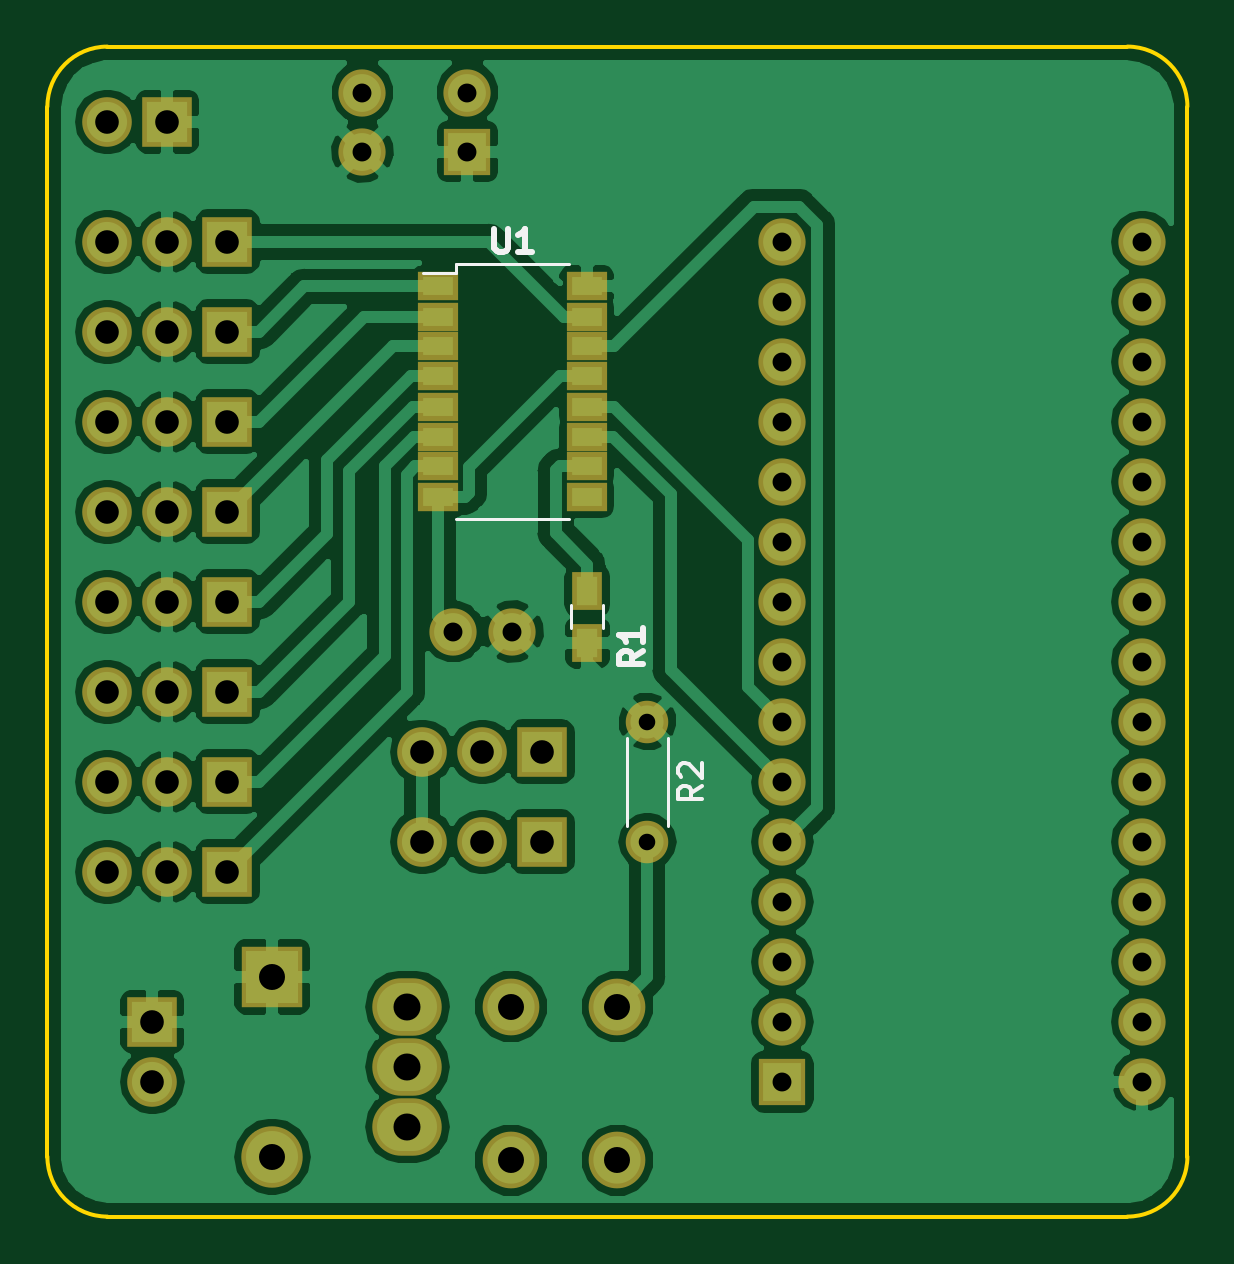
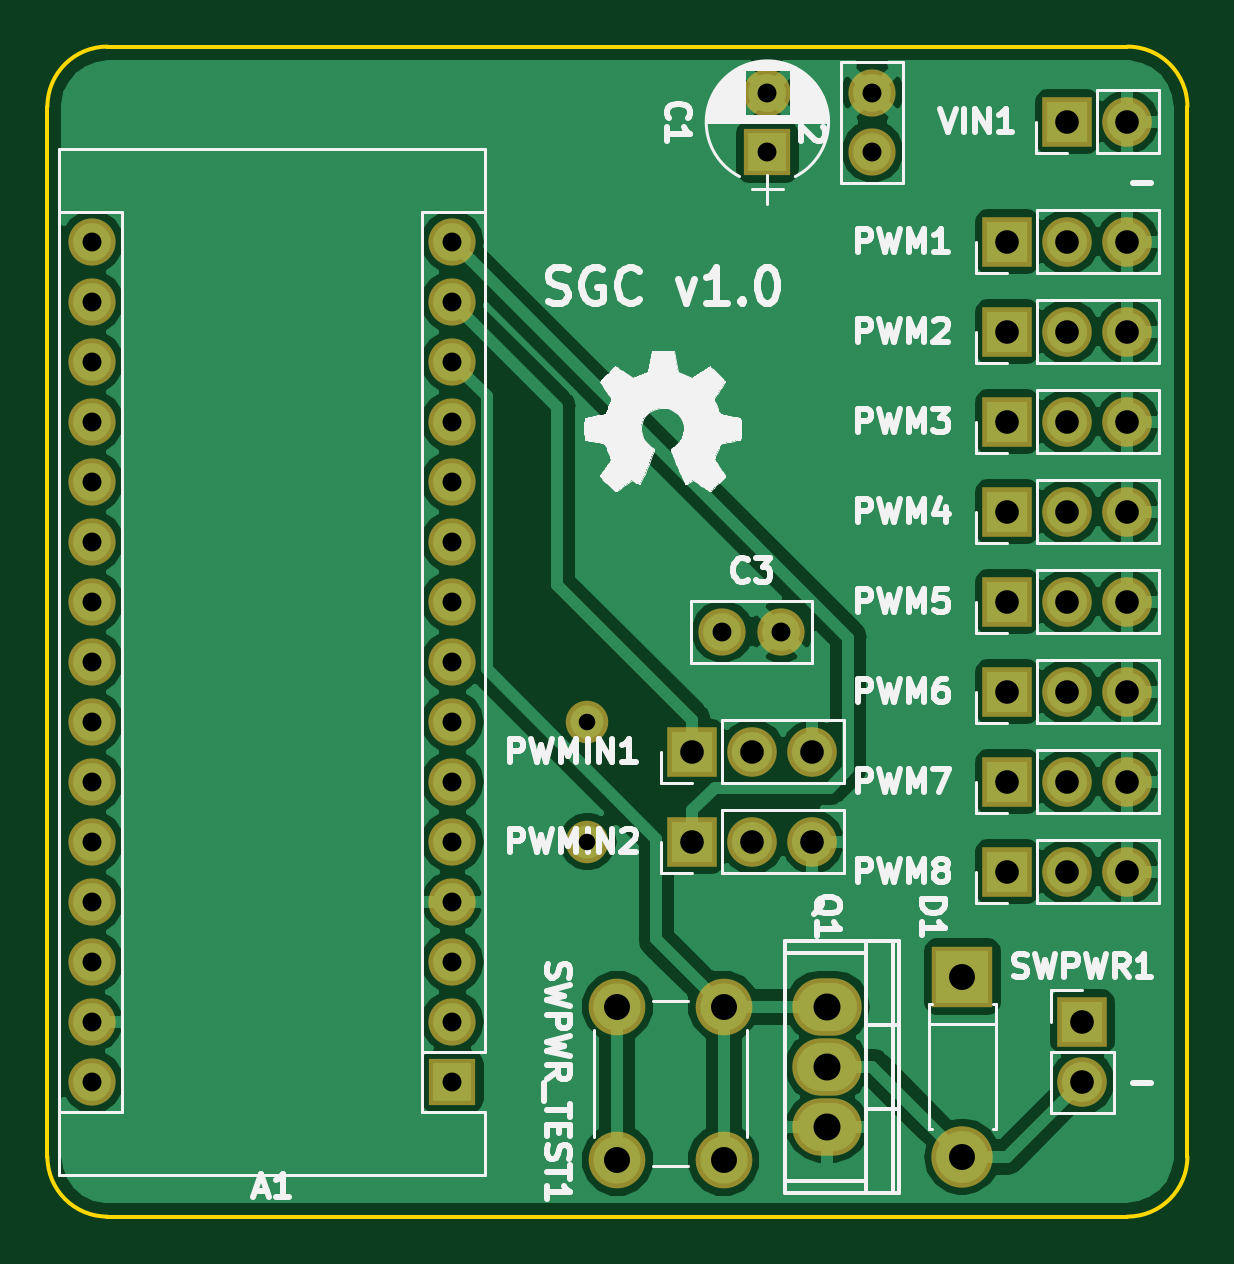
Circuit board: 11 layer files. Board 48.3 x 49.5 mm.
- bottom_copper: controller-B.Cu.gbr (74608 bytes)
- bottom_mask: controller-B.Mask.gbr (3435 bytes)
- paste: controller-B.Paste.gbr (487 bytes)
- bottom_silk: controller-B.SilkS.gbr (46459 bytes)
- outline: controller-Edge.Cuts.gbr (888 bytes)
- top_copper: controller-F.Cu.gbr (84017 bytes)
- top_mask: controller-F.Mask.gbr (3991 bytes)
- paste: controller-F.Paste.gbr (1043 bytes)
- top_silk: controller-F.SilkS.gbr (2499 bytes)
- drill: controller-NPTH.drl (136 bytes)
- drill: controller-PTH.drl (1403 bytes)

=== bottom_copper: controller-B.Cu.gbr (74608 bytes, source omitted) ===
=== bottom_mask: controller-B.Mask.gbr ===
G04 #@! TF.GenerationSoftware,KiCad,Pcbnew,(5.0.0)*
G04 #@! TF.CreationDate,2019-02-06T16:41:10-08:00*
G04 #@! TF.ProjectId,controller,636F6E74726F6C6C65722E6B69636164,rev?*
G04 #@! TF.SameCoordinates,Original*
G04 #@! TF.FileFunction,Soldermask,Bot*
G04 #@! TF.FilePolarity,Negative*
%FSLAX46Y46*%
G04 Gerber Fmt 4.6, Leading zero omitted, Abs format (unit mm)*
G04 Created by KiCad (PCBNEW (5.0.0)) date 02/06/19 16:41:10*
%MOMM*%
%LPD*%
G01*
G04 APERTURE LIST*
%ADD10O,2.000000X2.000000*%
%ADD11R,2.000000X2.000000*%
%ADD12C,2.000000*%
%ADD13O,2.940000X2.432000*%
%ADD14R,2.600000X2.600000*%
%ADD15O,2.600000X2.600000*%
%ADD16R,2.100000X2.100000*%
%ADD17O,2.100000X2.100000*%
%ADD18C,2.400000*%
%ADD19O,1.800000X1.800000*%
%ADD20C,1.800000*%
G04 APERTURE END LIST*
D10*
G04 #@! TO.C,A1*
X46355000Y-8255000D03*
X31115000Y-8255000D03*
X46355000Y-43815000D03*
X31115000Y-10795000D03*
X46355000Y-41275000D03*
X31115000Y-13335000D03*
X46355000Y-38735000D03*
X31115000Y-15875000D03*
X46355000Y-36195000D03*
X31115000Y-18415000D03*
X46355000Y-33655000D03*
X31115000Y-20955000D03*
X46355000Y-31115000D03*
X31115000Y-23495000D03*
X46355000Y-28575000D03*
X31115000Y-26035000D03*
X46355000Y-26035000D03*
X31115000Y-28575000D03*
X46355000Y-23495000D03*
X31115000Y-31115000D03*
X46355000Y-20955000D03*
X31115000Y-33655000D03*
X46355000Y-18415000D03*
X31115000Y-36195000D03*
X46355000Y-15875000D03*
X31115000Y-38735000D03*
X46355000Y-13335000D03*
X31115000Y-41275000D03*
X46355000Y-10795000D03*
D11*
X31115000Y-43815000D03*
G04 #@! TD*
D12*
G04 #@! TO.C,C1*
X17780000Y-1945000D03*
D11*
X17780000Y-4445000D03*
G04 #@! TD*
D12*
G04 #@! TO.C,C2*
X13335000Y-4445000D03*
X13335000Y-1945000D03*
G04 #@! TD*
G04 #@! TO.C,C3*
X17185000Y-24765000D03*
X19685000Y-24765000D03*
G04 #@! TD*
D13*
G04 #@! TO.C,Q1*
X15240000Y-40640000D03*
X15240000Y-45720000D03*
X15240000Y-43180000D03*
G04 #@! TD*
D14*
G04 #@! TO.C,D1*
X9525000Y-39370000D03*
D15*
X9525000Y-46990000D03*
G04 #@! TD*
D16*
G04 #@! TO.C,PWM1*
X7620000Y-8255000D03*
D17*
X5080000Y-8255000D03*
X2540000Y-8255000D03*
G04 #@! TD*
G04 #@! TO.C,PWM2*
X2540000Y-12065000D03*
X5080000Y-12065000D03*
D16*
X7620000Y-12065000D03*
G04 #@! TD*
G04 #@! TO.C,PWM3*
X7620000Y-15875000D03*
D17*
X5080000Y-15875000D03*
X2540000Y-15875000D03*
G04 #@! TD*
G04 #@! TO.C,PWM4*
X2540000Y-19685000D03*
X5080000Y-19685000D03*
D16*
X7620000Y-19685000D03*
G04 #@! TD*
G04 #@! TO.C,PWM5*
X7620000Y-23495000D03*
D17*
X5080000Y-23495000D03*
X2540000Y-23495000D03*
G04 #@! TD*
G04 #@! TO.C,PWM6*
X2540000Y-27305000D03*
X5080000Y-27305000D03*
D16*
X7620000Y-27305000D03*
G04 #@! TD*
D17*
G04 #@! TO.C,PWM7*
X2540000Y-31115000D03*
X5080000Y-31115000D03*
D16*
X7620000Y-31115000D03*
G04 #@! TD*
G04 #@! TO.C,PWM8*
X7620000Y-34925000D03*
D17*
X5080000Y-34925000D03*
X2540000Y-34925000D03*
G04 #@! TD*
D16*
G04 #@! TO.C,PWMIN1*
X20955000Y-29845000D03*
D17*
X18415000Y-29845000D03*
X15875000Y-29845000D03*
G04 #@! TD*
G04 #@! TO.C,PWMIN2*
X15875000Y-33655000D03*
X18415000Y-33655000D03*
D16*
X20955000Y-33655000D03*
G04 #@! TD*
D17*
G04 #@! TO.C,SWPWR1*
X4445000Y-43815000D03*
D16*
X4445000Y-41275000D03*
G04 #@! TD*
D18*
G04 #@! TO.C,SWPWR_TEST1*
X19630000Y-47140000D03*
X24130000Y-47140000D03*
X19630000Y-40640000D03*
X24130000Y-40640000D03*
G04 #@! TD*
D16*
G04 #@! TO.C,VIN1*
X5080000Y-3175000D03*
D17*
X2540000Y-3175000D03*
G04 #@! TD*
D19*
G04 #@! TO.C,R2*
X25400000Y-33655000D03*
D20*
X25400000Y-28575000D03*
G04 #@! TD*
M02*

=== paste: controller-B.Paste.gbr ===
G04 #@! TF.GenerationSoftware,KiCad,Pcbnew,(5.0.0)*
G04 #@! TF.CreationDate,2019-02-06T16:41:10-08:00*
G04 #@! TF.ProjectId,controller,636F6E74726F6C6C65722E6B69636164,rev?*
G04 #@! TF.SameCoordinates,Original*
G04 #@! TF.FileFunction,Paste,Bot*
G04 #@! TF.FilePolarity,Positive*
%FSLAX46Y46*%
G04 Gerber Fmt 4.6, Leading zero omitted, Abs format (unit mm)*
G04 Created by KiCad (PCBNEW (5.0.0)) date 02/06/19 16:41:10*
%MOMM*%
%LPD*%
G01*
G04 APERTURE LIST*
G04 APERTURE END LIST*
M02*

=== bottom_silk: controller-B.SilkS.gbr (46459 bytes, source omitted) ===
=== outline: controller-Edge.Cuts.gbr ===
G04 #@! TF.GenerationSoftware,KiCad,Pcbnew,(5.0.0)*
G04 #@! TF.CreationDate,2019-02-06T16:41:10-08:00*
G04 #@! TF.ProjectId,controller,636F6E74726F6C6C65722E6B69636164,rev?*
G04 #@! TF.SameCoordinates,Original*
G04 #@! TF.FileFunction,Profile,NP*
%FSLAX46Y46*%
G04 Gerber Fmt 4.6, Leading zero omitted, Abs format (unit mm)*
G04 Created by KiCad (PCBNEW (5.0.0)) date 02/06/19 16:41:10*
%MOMM*%
%LPD*%
G01*
G04 APERTURE LIST*
%ADD10C,0.150000*%
G04 APERTURE END LIST*
D10*
X45720000Y0D02*
X2540000Y0D01*
X45720000Y0D02*
G75*
G02X48260000Y-2540000I0J-2540000D01*
G01*
X48260000Y-46990000D02*
X48260000Y-2540000D01*
X48260000Y-46990000D02*
G75*
G02X45720000Y-49530000I-2540000J0D01*
G01*
X2540000Y-49530000D02*
X45720000Y-49530000D01*
X2540000Y-49530000D02*
G75*
G02X0Y-46990000I0J2540000D01*
G01*
X0Y-2540000D02*
X0Y-46990000D01*
X0Y-2540000D02*
G75*
G02X2540000Y0I2540000J0D01*
G01*
M02*

=== top_copper: controller-F.Cu.gbr (84017 bytes, source omitted) ===
=== top_mask: controller-F.Mask.gbr ===
G04 #@! TF.GenerationSoftware,KiCad,Pcbnew,(5.0.0)*
G04 #@! TF.CreationDate,2019-02-06T16:41:10-08:00*
G04 #@! TF.ProjectId,controller,636F6E74726F6C6C65722E6B69636164,rev?*
G04 #@! TF.SameCoordinates,Original*
G04 #@! TF.FileFunction,Soldermask,Top*
G04 #@! TF.FilePolarity,Negative*
%FSLAX46Y46*%
G04 Gerber Fmt 4.6, Leading zero omitted, Abs format (unit mm)*
G04 Created by KiCad (PCBNEW (5.0.0)) date 02/06/19 16:41:10*
%MOMM*%
%LPD*%
G01*
G04 APERTURE LIST*
%ADD10O,2.000000X2.000000*%
%ADD11R,2.000000X2.000000*%
%ADD12C,2.000000*%
%ADD13O,2.940000X2.432000*%
%ADD14R,1.300000X1.600000*%
%ADD15R,1.700000X1.200000*%
%ADD16R,2.600000X2.600000*%
%ADD17O,2.600000X2.600000*%
%ADD18R,2.100000X2.100000*%
%ADD19O,2.100000X2.100000*%
%ADD20C,2.400000*%
%ADD21O,1.800000X1.800000*%
%ADD22C,1.800000*%
G04 APERTURE END LIST*
D10*
G04 #@! TO.C,A1*
X46355000Y-8255000D03*
X31115000Y-8255000D03*
X46355000Y-43815000D03*
X31115000Y-10795000D03*
X46355000Y-41275000D03*
X31115000Y-13335000D03*
X46355000Y-38735000D03*
X31115000Y-15875000D03*
X46355000Y-36195000D03*
X31115000Y-18415000D03*
X46355000Y-33655000D03*
X31115000Y-20955000D03*
X46355000Y-31115000D03*
X31115000Y-23495000D03*
X46355000Y-28575000D03*
X31115000Y-26035000D03*
X46355000Y-26035000D03*
X31115000Y-28575000D03*
X46355000Y-23495000D03*
X31115000Y-31115000D03*
X46355000Y-20955000D03*
X31115000Y-33655000D03*
X46355000Y-18415000D03*
X31115000Y-36195000D03*
X46355000Y-15875000D03*
X31115000Y-38735000D03*
X46355000Y-13335000D03*
X31115000Y-41275000D03*
X46355000Y-10795000D03*
D11*
X31115000Y-43815000D03*
G04 #@! TD*
D12*
G04 #@! TO.C,C1*
X17780000Y-1945000D03*
D11*
X17780000Y-4445000D03*
G04 #@! TD*
D12*
G04 #@! TO.C,C2*
X13335000Y-4445000D03*
X13335000Y-1945000D03*
G04 #@! TD*
G04 #@! TO.C,C3*
X17185000Y-24765000D03*
X19685000Y-24765000D03*
G04 #@! TD*
D13*
G04 #@! TO.C,Q1*
X15240000Y-40640000D03*
X15240000Y-45720000D03*
X15240000Y-43180000D03*
G04 #@! TD*
D14*
G04 #@! TO.C,R1*
X22860000Y-25230000D03*
X22860000Y-23030000D03*
G04 #@! TD*
D15*
G04 #@! TO.C,U1*
X22835000Y-10155000D03*
X22835000Y-11435000D03*
X22835000Y-12695000D03*
X22835000Y-13965000D03*
X22835000Y-15245000D03*
X22835000Y-16515000D03*
X22835000Y-17775000D03*
X22835000Y-19055000D03*
X16535000Y-19055000D03*
X16535000Y-17775000D03*
X16535000Y-16515000D03*
X16535000Y-15245000D03*
X16535000Y-13965000D03*
X16535000Y-12695000D03*
X16535000Y-11435000D03*
X16535000Y-10155000D03*
G04 #@! TD*
D16*
G04 #@! TO.C,D1*
X9525000Y-39370000D03*
D17*
X9525000Y-46990000D03*
G04 #@! TD*
D18*
G04 #@! TO.C,PWM1*
X7620000Y-8255000D03*
D19*
X5080000Y-8255000D03*
X2540000Y-8255000D03*
G04 #@! TD*
G04 #@! TO.C,PWM2*
X2540000Y-12065000D03*
X5080000Y-12065000D03*
D18*
X7620000Y-12065000D03*
G04 #@! TD*
G04 #@! TO.C,PWM3*
X7620000Y-15875000D03*
D19*
X5080000Y-15875000D03*
X2540000Y-15875000D03*
G04 #@! TD*
G04 #@! TO.C,PWM4*
X2540000Y-19685000D03*
X5080000Y-19685000D03*
D18*
X7620000Y-19685000D03*
G04 #@! TD*
G04 #@! TO.C,PWM5*
X7620000Y-23495000D03*
D19*
X5080000Y-23495000D03*
X2540000Y-23495000D03*
G04 #@! TD*
G04 #@! TO.C,PWM6*
X2540000Y-27305000D03*
X5080000Y-27305000D03*
D18*
X7620000Y-27305000D03*
G04 #@! TD*
D19*
G04 #@! TO.C,PWM7*
X2540000Y-31115000D03*
X5080000Y-31115000D03*
D18*
X7620000Y-31115000D03*
G04 #@! TD*
G04 #@! TO.C,PWM8*
X7620000Y-34925000D03*
D19*
X5080000Y-34925000D03*
X2540000Y-34925000D03*
G04 #@! TD*
D18*
G04 #@! TO.C,PWMIN1*
X20955000Y-29845000D03*
D19*
X18415000Y-29845000D03*
X15875000Y-29845000D03*
G04 #@! TD*
G04 #@! TO.C,PWMIN2*
X15875000Y-33655000D03*
X18415000Y-33655000D03*
D18*
X20955000Y-33655000D03*
G04 #@! TD*
D19*
G04 #@! TO.C,SWPWR1*
X4445000Y-43815000D03*
D18*
X4445000Y-41275000D03*
G04 #@! TD*
D20*
G04 #@! TO.C,SWPWR_TEST1*
X19630000Y-47140000D03*
X24130000Y-47140000D03*
X19630000Y-40640000D03*
X24130000Y-40640000D03*
G04 #@! TD*
D18*
G04 #@! TO.C,VIN1*
X5080000Y-3175000D03*
D19*
X2540000Y-3175000D03*
G04 #@! TD*
D21*
G04 #@! TO.C,R2*
X25400000Y-33655000D03*
D22*
X25400000Y-28575000D03*
G04 #@! TD*
M02*

=== paste: controller-F.Paste.gbr ===
G04 #@! TF.GenerationSoftware,KiCad,Pcbnew,(5.0.0)*
G04 #@! TF.CreationDate,2019-02-06T16:41:10-08:00*
G04 #@! TF.ProjectId,controller,636F6E74726F6C6C65722E6B69636164,rev?*
G04 #@! TF.SameCoordinates,Original*
G04 #@! TF.FileFunction,Paste,Top*
G04 #@! TF.FilePolarity,Positive*
%FSLAX46Y46*%
G04 Gerber Fmt 4.6, Leading zero omitted, Abs format (unit mm)*
G04 Created by KiCad (PCBNEW (5.0.0)) date 02/06/19 16:41:10*
%MOMM*%
%LPD*%
G01*
G04 APERTURE LIST*
%ADD10R,0.900000X1.200000*%
%ADD11R,1.300000X0.800000*%
G04 APERTURE END LIST*
D10*
G04 #@! TO.C,R1*
X22860000Y-25230000D03*
X22860000Y-23030000D03*
G04 #@! TD*
D11*
G04 #@! TO.C,U1*
X22835000Y-10155000D03*
X22835000Y-11435000D03*
X22835000Y-12695000D03*
X22835000Y-13965000D03*
X22835000Y-15245000D03*
X22835000Y-16515000D03*
X22835000Y-17775000D03*
X22835000Y-19055000D03*
X16535000Y-19055000D03*
X16535000Y-17775000D03*
X16535000Y-16515000D03*
X16535000Y-15245000D03*
X16535000Y-13965000D03*
X16535000Y-12695000D03*
X16535000Y-11435000D03*
X16535000Y-10155000D03*
G04 #@! TD*
M02*

=== top_silk: controller-F.SilkS.gbr ===
G04 #@! TF.GenerationSoftware,KiCad,Pcbnew,(5.0.0)*
G04 #@! TF.CreationDate,2019-02-06T16:41:10-08:00*
G04 #@! TF.ProjectId,controller,636F6E74726F6C6C65722E6B69636164,rev?*
G04 #@! TF.SameCoordinates,Original*
G04 #@! TF.FileFunction,Legend,Top*
G04 #@! TF.FilePolarity,Positive*
%FSLAX46Y46*%
G04 Gerber Fmt 4.6, Leading zero omitted, Abs format (unit mm)*
G04 Created by KiCad (PCBNEW (5.0.0)) date 02/06/19 16:41:10*
%MOMM*%
%LPD*%
G01*
G04 APERTURE LIST*
%ADD10C,0.120000*%
%ADD11C,0.250000*%
%ADD12C,0.150000*%
G04 APERTURE END LIST*
D10*
G04 #@! TO.C,R1*
X23540000Y-23630000D02*
X23540000Y-24630000D01*
X22180000Y-24630000D02*
X22180000Y-23630000D01*
G04 #@! TO.C,U1*
X17285000Y-20005000D02*
X22085000Y-20005000D01*
X17285000Y-9205000D02*
X22085000Y-9205000D01*
X17285000Y-9605000D02*
X15885000Y-9605000D01*
X17285000Y-9205000D02*
X17285000Y-9605000D01*
G04 #@! TO.C,R2*
X24540000Y-29255000D02*
X24540000Y-32975000D01*
X26260000Y-29255000D02*
X26260000Y-32975000D01*
G04 #@! TO.C,R1*
D11*
X25217380Y-25566666D02*
X24741190Y-25900000D01*
X25217380Y-26138095D02*
X24217380Y-26138095D01*
X24217380Y-25757142D01*
X24265000Y-25661904D01*
X24312619Y-25614285D01*
X24407857Y-25566666D01*
X24550714Y-25566666D01*
X24645952Y-25614285D01*
X24693571Y-25661904D01*
X24741190Y-25757142D01*
X24741190Y-26138095D01*
X25217380Y-24614285D02*
X25217380Y-25185714D01*
X25217380Y-24900000D02*
X24217380Y-24900000D01*
X24360238Y-24995238D01*
X24455476Y-25090476D01*
X24503095Y-25185714D01*
G04 #@! TO.C,U1*
X18923095Y-7707380D02*
X18923095Y-8516904D01*
X18970714Y-8612142D01*
X19018333Y-8659761D01*
X19113571Y-8707380D01*
X19304047Y-8707380D01*
X19399285Y-8659761D01*
X19446904Y-8612142D01*
X19494523Y-8516904D01*
X19494523Y-7707380D01*
X20494523Y-8707380D02*
X19923095Y-8707380D01*
X20208809Y-8707380D02*
X20208809Y-7707380D01*
X20113571Y-7850238D01*
X20018333Y-7945476D01*
X19923095Y-7993095D01*
G04 #@! TO.C,R2*
D12*
X27712380Y-31281666D02*
X27236190Y-31615000D01*
X27712380Y-31853095D02*
X26712380Y-31853095D01*
X26712380Y-31472142D01*
X26760000Y-31376904D01*
X26807619Y-31329285D01*
X26902857Y-31281666D01*
X27045714Y-31281666D01*
X27140952Y-31329285D01*
X27188571Y-31376904D01*
X27236190Y-31472142D01*
X27236190Y-31853095D01*
X26807619Y-30900714D02*
X26760000Y-30853095D01*
X26712380Y-30757857D01*
X26712380Y-30519761D01*
X26760000Y-30424523D01*
X26807619Y-30376904D01*
X26902857Y-30329285D01*
X26998095Y-30329285D01*
X27140952Y-30376904D01*
X27712380Y-30948333D01*
X27712380Y-30329285D01*
G04 #@! TD*
M02*

=== drill: controller-NPTH.drl ===
M48
;DRILL file {KiCad (5.0.0)} date 02/06/19 16:41:14
;FORMAT={-:-/ absolute / metric / decimal}
FMAT,2
METRIC,TZ
%
G90
G05
M71
T0
M30

=== drill: controller-PTH.drl ===
M48
;DRILL file {KiCad (5.0.0)} date 02/06/19 16:41:14
;FORMAT={-:-/ absolute / metric / decimal}
FMAT,2
METRIC,TZ
T1C0.700
T2C0.800
T3C1.000
T4C1.100
T5C1.143
%
G90
G05
M71
T1
X25.4Y-28.575
X25.4Y-33.655
T2
X17.185Y-24.765
X19.685Y-24.765
X13.335Y-1.945
X13.335Y-4.445
X17.78Y-1.945
X17.78Y-4.445
X31.115Y-8.255
X31.115Y-10.795
X31.115Y-13.335
X31.115Y-15.875
X31.115Y-18.415
X31.115Y-20.955
X31.115Y-23.495
X31.115Y-26.035
X31.115Y-28.575
X31.115Y-31.115
X31.115Y-33.655
X31.115Y-36.195
X31.115Y-38.735
X31.115Y-41.275
X31.115Y-43.815
X46.355Y-8.255
X46.355Y-10.795
X46.355Y-13.335
X46.355Y-15.875
X46.355Y-18.415
X46.355Y-20.955
X46.355Y-23.495
X46.355Y-26.035
X46.355Y-28.575
X46.355Y-31.115
X46.355Y-33.655
X46.355Y-36.195
X46.355Y-38.735
X46.355Y-41.275
X46.355Y-43.815
T3
X2.54Y-15.875
X5.08Y-15.875
X7.62Y-15.875
X15.875Y-29.845
X18.415Y-29.845
X20.955Y-29.845
X2.54Y-34.925
X5.08Y-34.925
X7.62Y-34.925
X15.875Y-33.655
X18.415Y-33.655
X20.955Y-33.655
X2.54Y-23.495
X5.08Y-23.495
X7.62Y-23.495
X2.54Y-31.115
X5.08Y-31.115
X7.62Y-31.115
X4.445Y-41.275
X4.445Y-43.815
X2.54Y-27.305
X5.08Y-27.305
X7.62Y-27.305
X2.54Y-19.685
X5.08Y-19.685
X7.62Y-19.685
X2.54Y-8.255
X5.08Y-8.255
X7.62Y-8.255
X2.54Y-12.065
X5.08Y-12.065
X7.62Y-12.065
X2.54Y-3.175
X5.08Y-3.175
T4
X19.63Y-40.64
X19.63Y-47.14
X24.13Y-40.64
X24.13Y-47.14
X9.525Y-39.37
X9.525Y-46.99
T5
X15.24Y-40.64
X15.24Y-43.18
X15.24Y-45.72
T0
M30

